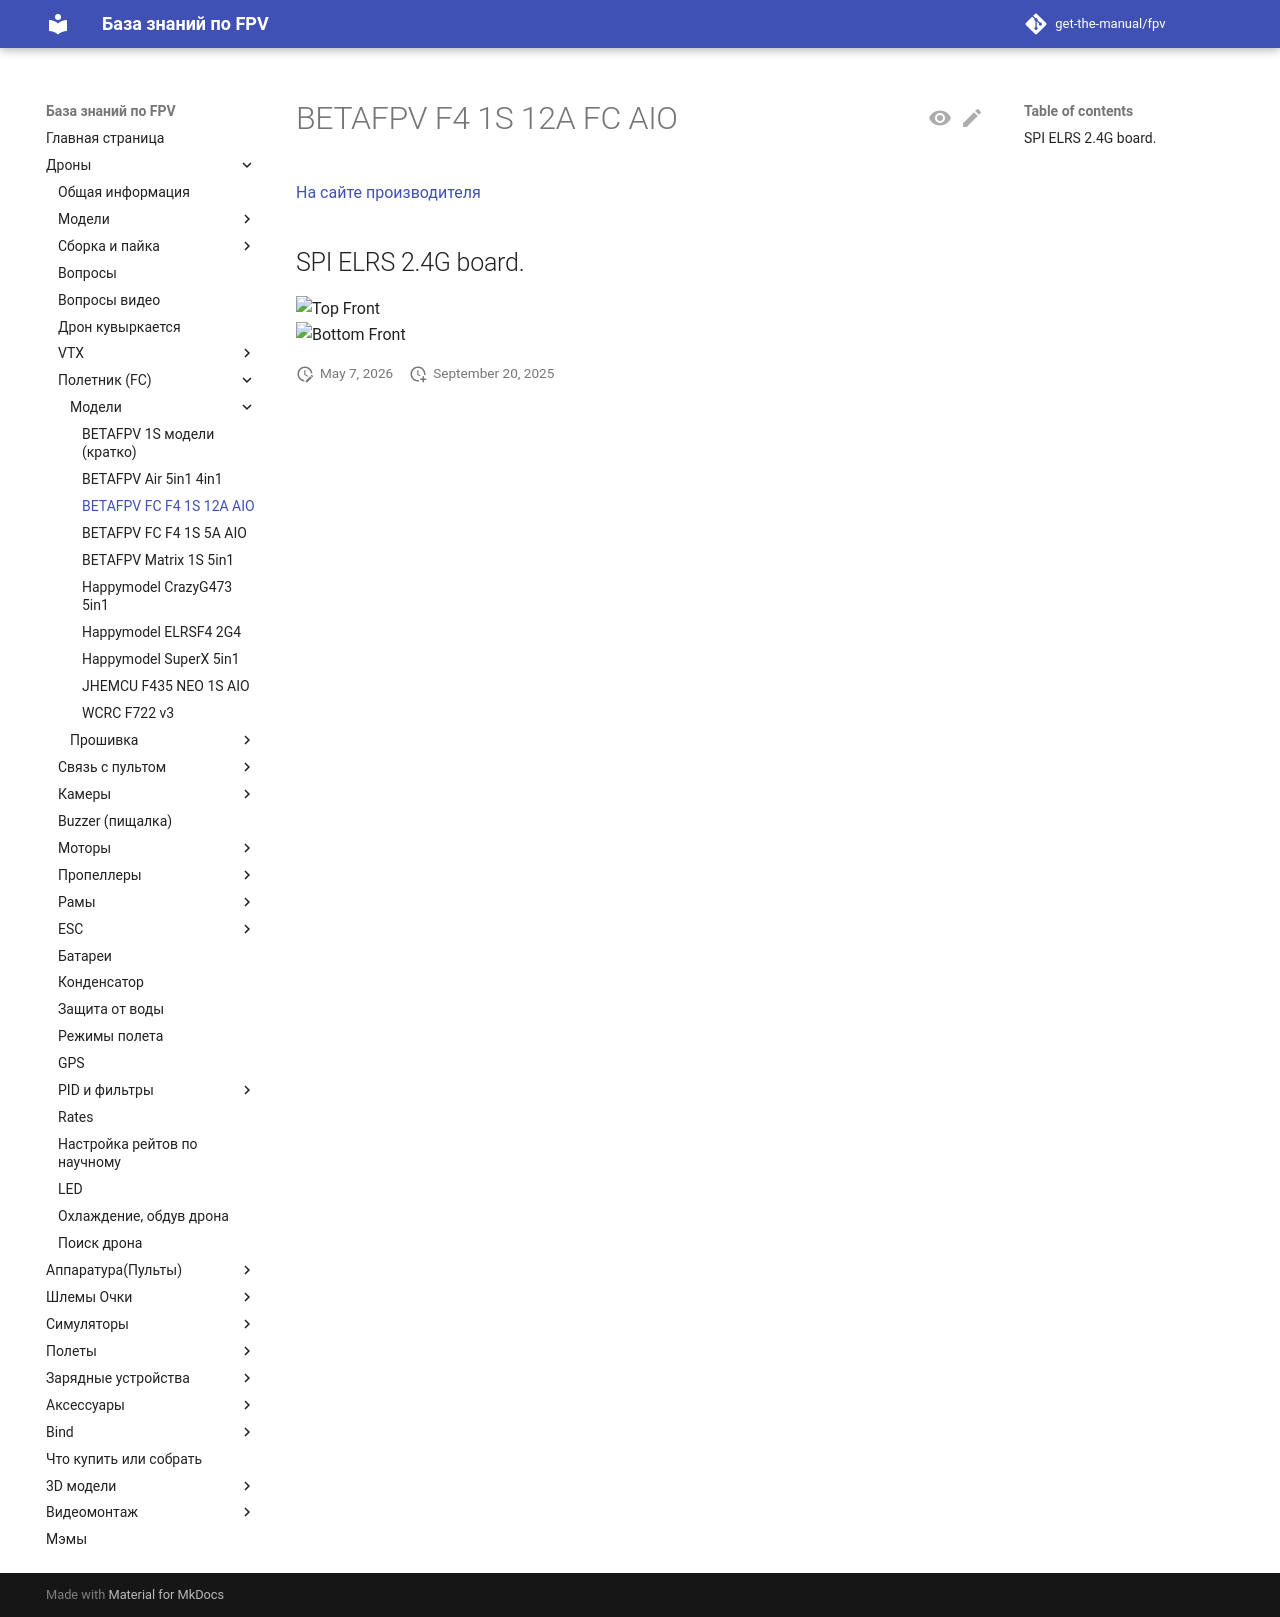

repository: get-the-manual/fpv · page: 00_Drones/22_FC/Modeli/BETAFPV_FC_F4_1S_12A_AIO/index.html · generator: mkdocs

# BETAFPV F4 1S 12A FC AIO
[На сайте производителя](https://betafpv.com/products/f4-1s-12a-flight-controller)

## SPI ELRS 2.4G board.  
![Top Front](BETAFPV_FC_F4_1S_12A_AIO_TopFront.png)  
![Bottom Front](BETAFPV_FC_F4_1S_12A_AIO_BottomFront.png)
